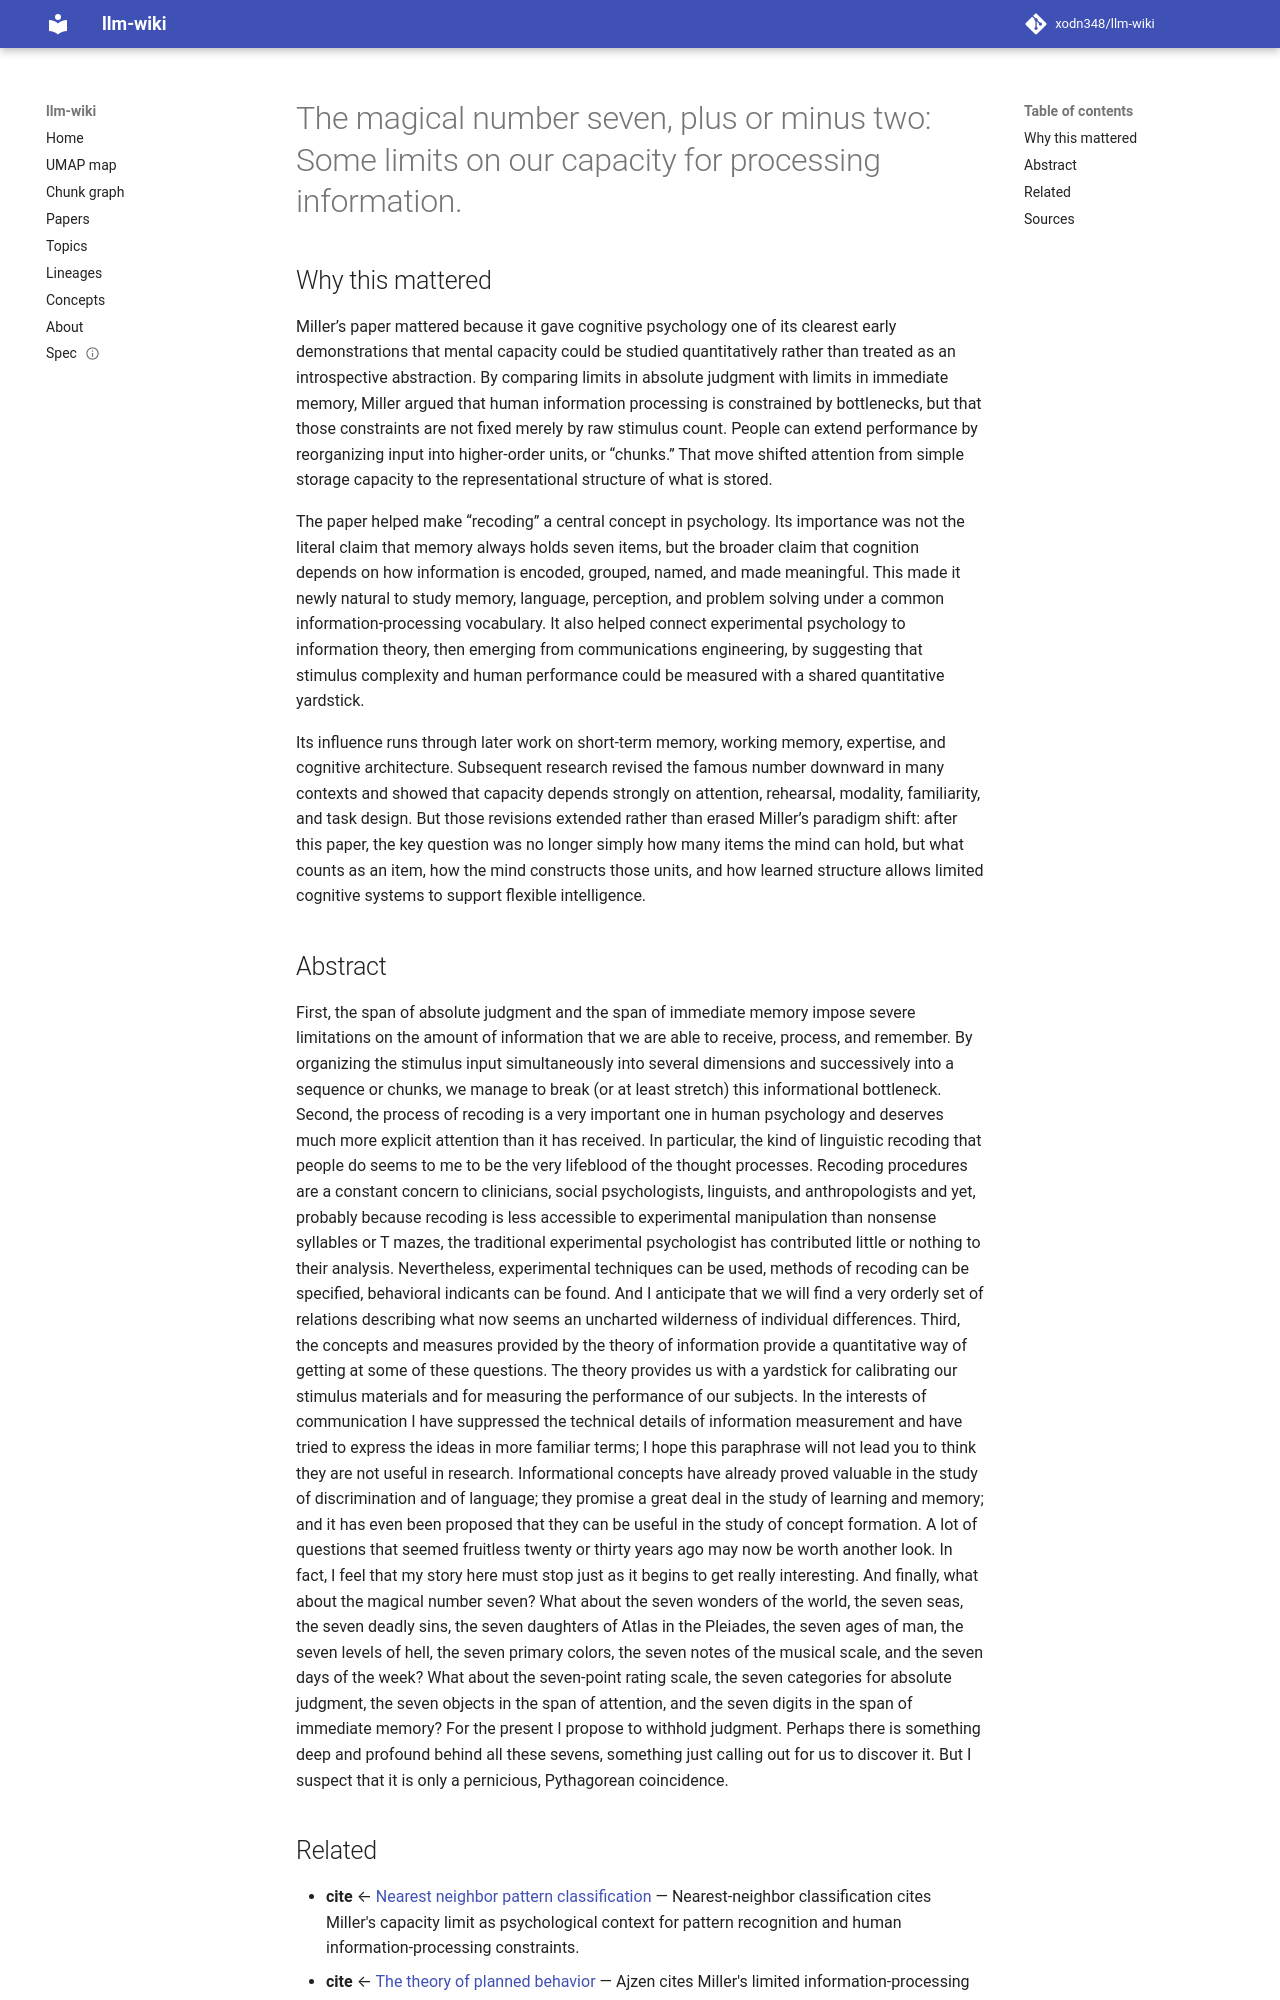

repository: xodn348/llm-wiki · page: paper/10_1037_0033_295x_101_2_343/index.html · generator: mkdocs

---
title: 'The magical number seven, plus or minus two: Some limits on our capacity for
  processing information.'
doi: 10.1037/0033-295x.101.2.343
openalex_id: https://openalex.org/W1984314602
year: 1994
venue: Psychological Review
authors: George Miller
citations: 17299
fleming_tier: true
concepts:
- Information processing
- Psychology
- Computer science
- Cognitive psychology
---

# The magical number seven, plus or minus two: Some limits on our capacity for processing information.

## Why this mattered

Miller’s paper mattered because it gave cognitive psychology one of its clearest early demonstrations that mental capacity could be studied quantitatively rather than treated as an introspective abstraction. By comparing limits in absolute judgment with limits in immediate memory, Miller argued that human information processing is constrained by bottlenecks, but that those constraints are not fixed merely by raw stimulus count. People can extend performance by reorganizing input into higher-order units, or “chunks.” That move shifted attention from simple storage capacity to the representational structure of what is stored.

The paper helped make “recoding” a central concept in psychology. Its importance was not the literal claim that memory always holds seven items, but the broader claim that cognition depends on how information is encoded, grouped, named, and made meaningful. This made it newly natural to study memory, language, perception, and problem solving under a common information-processing vocabulary. It also helped connect experimental psychology to information theory, then emerging from communications engineering, by suggesting that stimulus complexity and human performance could be measured with a shared quantitative yardstick.

Its influence runs through later work on short-term memory, working memory, expertise, and cognitive architecture. Subsequent research revised the famous number downward in many contexts and showed that capacity depends strongly on attention, rehearsal, modality, familiarity, and task design. But those revisions extended rather than erased Miller’s paradigm shift: after this paper, the key question was no longer simply how many items the mind can hold, but what counts as an item, how the mind constructs those units, and how learned structure allows limited cognitive systems to support flexible intelligence.
